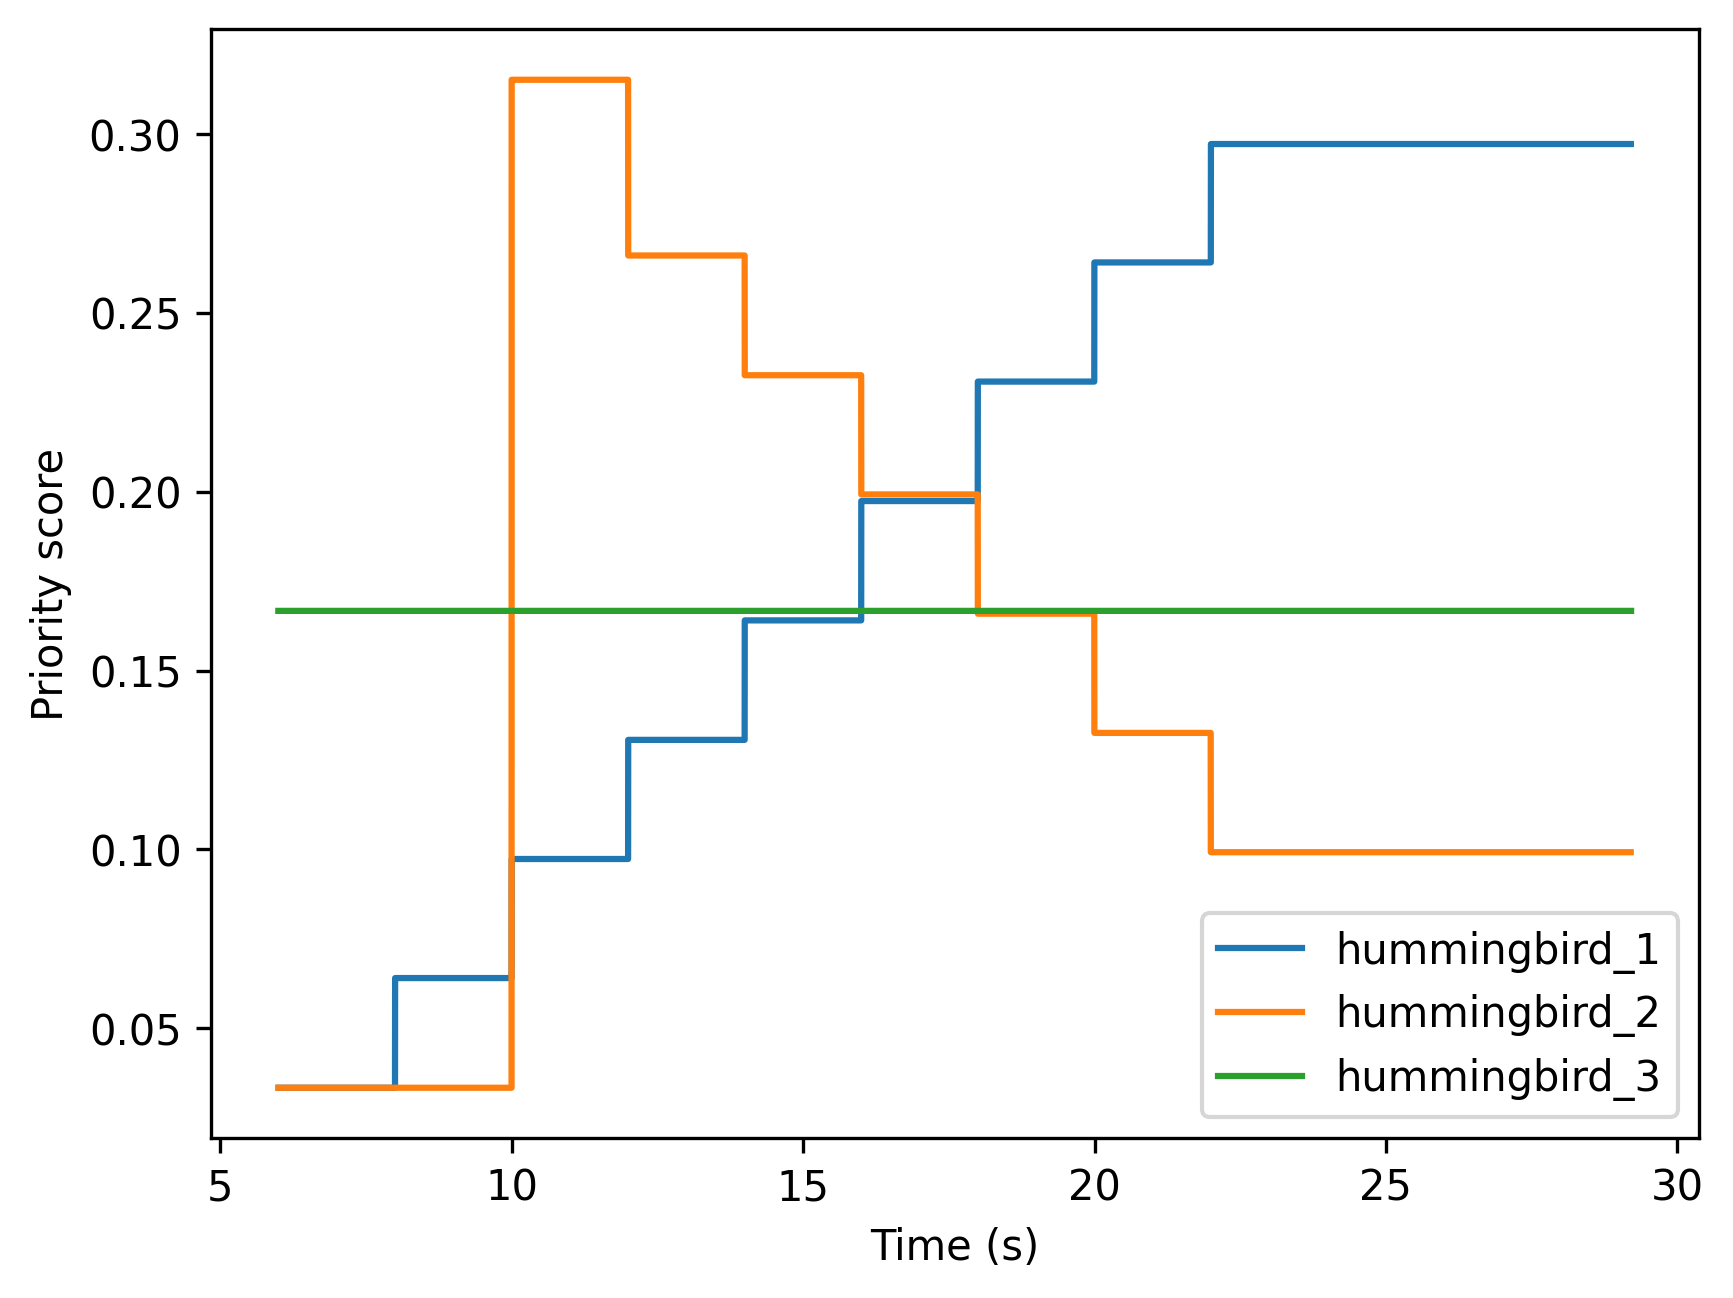

The file beside this chart, header and first rows:
Time (s), First priority, , Second priority, , Third priority, 
, Drone, Score, Drone, Score, Drone, Score
6.00, hummingbird_3, 0.167, hummingbird_2, 0.033, hummingbird_1, 0.033
11.75, hummingbird_2, 0.315, hummingbird_3, 0.167, hummingbird_1, 0.097
17.53, hummingbird_2, 0.199, hummingbird_1, 0.197, hummingbird_3, 0.167
23.21, hummingbird_1, 0.297, hummingbird_3, 0.167, hummingbird_2, 0.099
